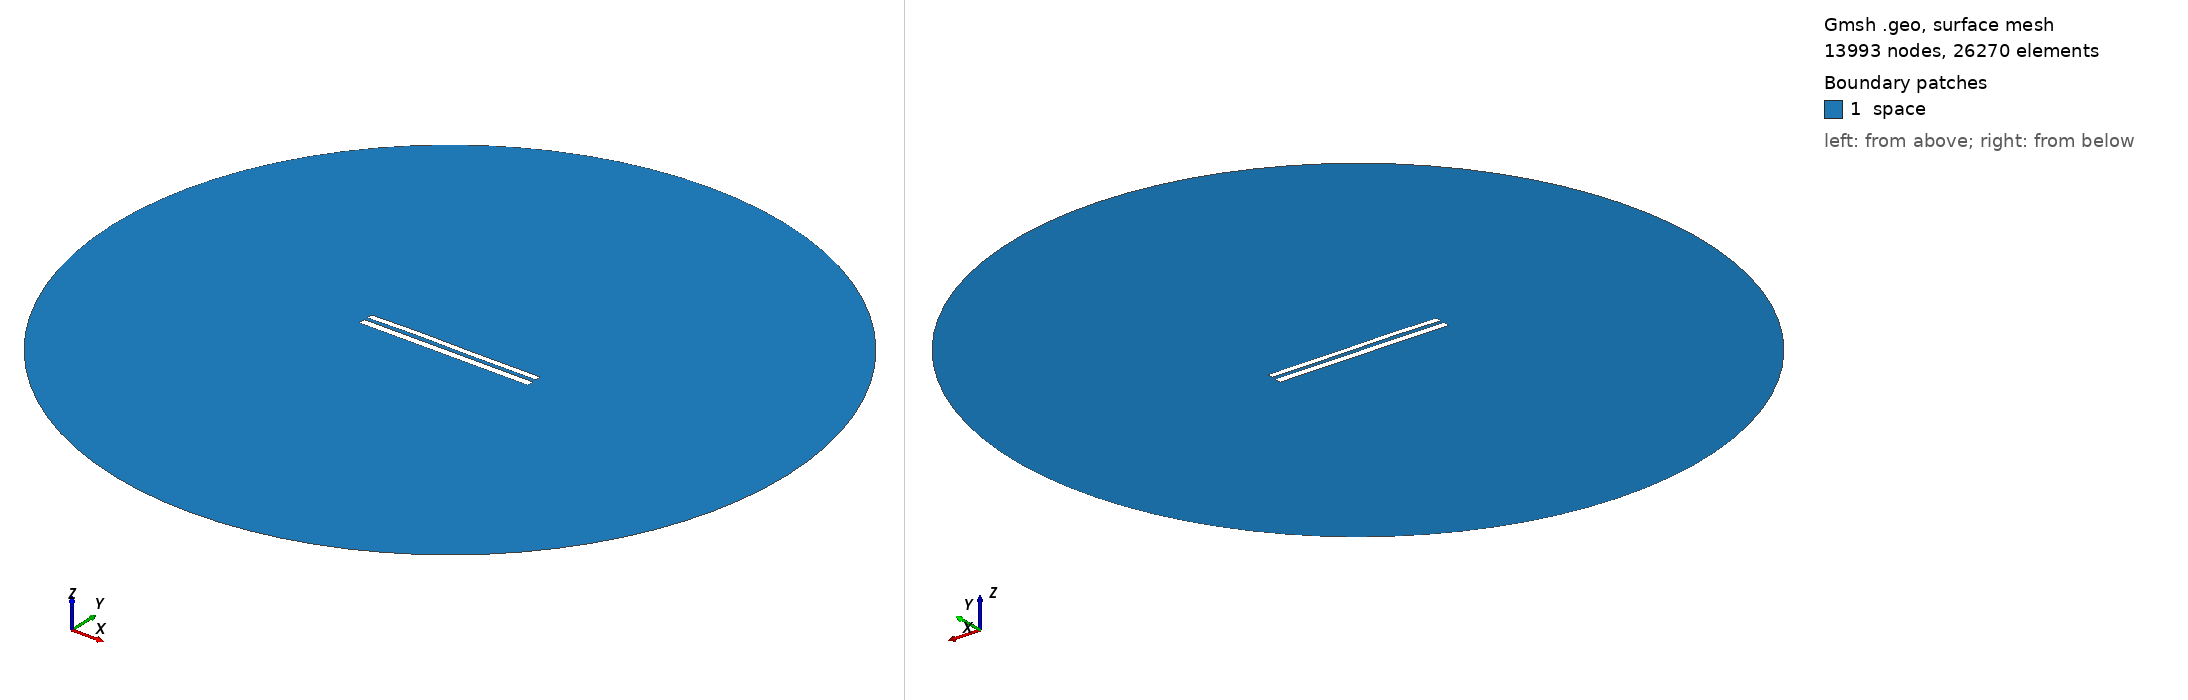

Gmsh geometry script, surface-meshed: 13993 nodes, 26270 surface elements. Boundary patches (legend numbers): 1 space. Left view from above one corner, right view from below the opposite corner. Legend entries are the model's physical surfaces. The drawing asked Gmsh for element sizes between 1% and 20% of the model's largest extent; the script's own settings can give other sizes.

=== 8124.geo (drawn) ===
//---------------------------------------
// Geometry kernel
//---------------------------------------

SetFactory("OpenCASCADE");



//---------------------------------------
// Parameters of the geometry
//---------------------------------------

// Overetch of the upper plate
overetch = 0.25;

// Distance between the plates
distance = 2.0;

// Discretization over the x axis (for the deformation)
nx = 50; 

// Length of the plate
L = 100 - overetch; 

// Number of modes
n = 4; 

// 1st mode coefficient
coeff(1) = 0.15;
beta(1) = 0.596864 * 3.1415926535 / L;

// 2nd mode coefficient
coeff(2) = 0.15;
beta(2) = 1.49418 * 3.1415926535 / L;

// 3rd mode coefficient
coeff(3) = 0.15;
beta(3) = 2.50025 * 3.1415926535 / L;

// 4th mode coefficient
coeff(4) = 0.07499999999999998;
beta(4) = 3.49999 * 3.1415926535 / L;



//---------------------------------------
// Upper plate (deformed rectangle)
//---------------------------------------

// Coordiantes of the upper plate
xmin = -50;
xmax = 50 - overetch;

// Height of the upper plate
yheight = 4 - 2 * overetch;

// Indexes of the points
UpperID[] = {};
LowerID[] = {};
LeftID[] = {};
RightID[] = {};

// Point index
p = 1;

// Horizontal edges
For i In {1:nx}
    x = xmin + (i-1)*(xmax - xmin)/(nx-1);

    y_bottom = distance / 2 + overetch;
    For j In {1:n}
        C = (Cosh(beta(j)*L) + Cos(beta(j)*L)) / (Sinh(beta(j)*L) + Sin(beta(j)*L));
        y_bottom  = y_bottom + coeff(j) * (Cosh(beta(j)*(x+50)) - Cos(beta(j)*(x+50)) - C * (Sinh(beta(j)*(x+50)) - Sin(beta(j)*(x+50))));
    EndFor

    y_top = y_bottom + yheight;

    Point(p) = {x, y_top, 0, 1.0};
    UpperID[i] = p;
    p = p + 1;

    Point(p) = {x, y_bottom, 0, 1.0};
    LowerID[i] = p;
    p = p + 1;
EndFor

// Create point lists
UpperPts[] = {}; LowerPts[] = {};
For i In {1:nx}
  UpperPts[] += {UpperID[i]};
  LowerPts[] += {LowerID[i]};
EndFor

// Build splines
Spline(1) = {UpperPts[]};
Spline(2) = {LowerPts[]};
Line(3) = {LowerPts[nx-1], UpperPts[nx-1]};
Line(4) = {LowerPts[0], UpperPts[0]};

// Build the plane surface
Curve Loop(1) = {2, 3, -1, -4};
Plane Surface(1) = {1};



//---------------------------------------
// Lower plate (rectangle)
//---------------------------------------

// Vertices
Point(1001) = {-50, -1, 0, 1.0};
Point(1002) = { 50, -1, 0, 1.0};
Point(1003) = { 50,  -5, 0, 1.0};
Point(1004) = {-50,  -5, 0, 1.0};

// Edges
Line(5) = {1001, 1002};
Line(6) = {1002, 1003};
Line(7) = {1003, 1004};
Line(8) = {1004, 1001};

// Plane surface
Line Loop(2) = {5, 6, 7, 8};
Plane Surface(2) = {2}; 



//---------------------------------------
// Outer (fictious) boundary
//---------------------------------------

// Points
Point(1005) = {0, 0, 0};       // Center
Point(1006) = {200, 0, 0};     // Start point
Point(1007) = {0, 200, 0};     // 90 degrees
Point(1008) = {-200, 0, 0};    // 180 degrees
Point(1009) = {0, -200, 0};    // 270 degrees

// Circle arcs (each needs start, center, end)
Circle(9) = {1006, 1005, 1007};
Circle(10) = {1007, 1005, 1008};
Circle(11) = {1008, 1005, 1009};
Circle(12) = {1009, 1005, 1006};

// Plane surface for the entire domain
Curve Loop(3) = {9, 10, 11, 12};
Surface(3) = {3};

// Subtract the plates from the whole domain to obtain the actual domain where we want to solve the equations
BooleanDifference{ Surface{3}; Delete; }{ Surface{1}; Surface{2}; Delete; }




//---------------------------------------
// Transfinite Lines/Curves
//---------------------------------------

// Set the number of points on the boundaries
r = 7;

// Plates
Transfinite Curve {1, 2} = 50*r Using Progression 1;
Transfinite Curve {3, 4} = 2*r Using Progression 1;
Transfinite Line {5, 7} = 50*r Using Progression 1;
Transfinite Line {6, 8} = 2*r Using Progression 1;

// Outer boundary
Transfinite Line {9, 10, 11, 12} = 20 Using Progression 1;



//---------------------------------------
// Physical groups
//---------------------------------------                

// Physical curves (boundaries)
Physical Line("force_segment", 10) = {2};
Physical Line("upper_plate", 11) = {1, 3, 4};
Physical Line("lower_plate", 12) = {5, 6, 7, 8};
Physical Line("boundary", 20) = {9, 10, 11, 12};

// Physical Surfaces
Physical Surface("space", 30) = {3};



//---------------------------------------
// 6. Generate the Mesh
//---------------------------------------

// 2D mesh generation
Mesh 2;
